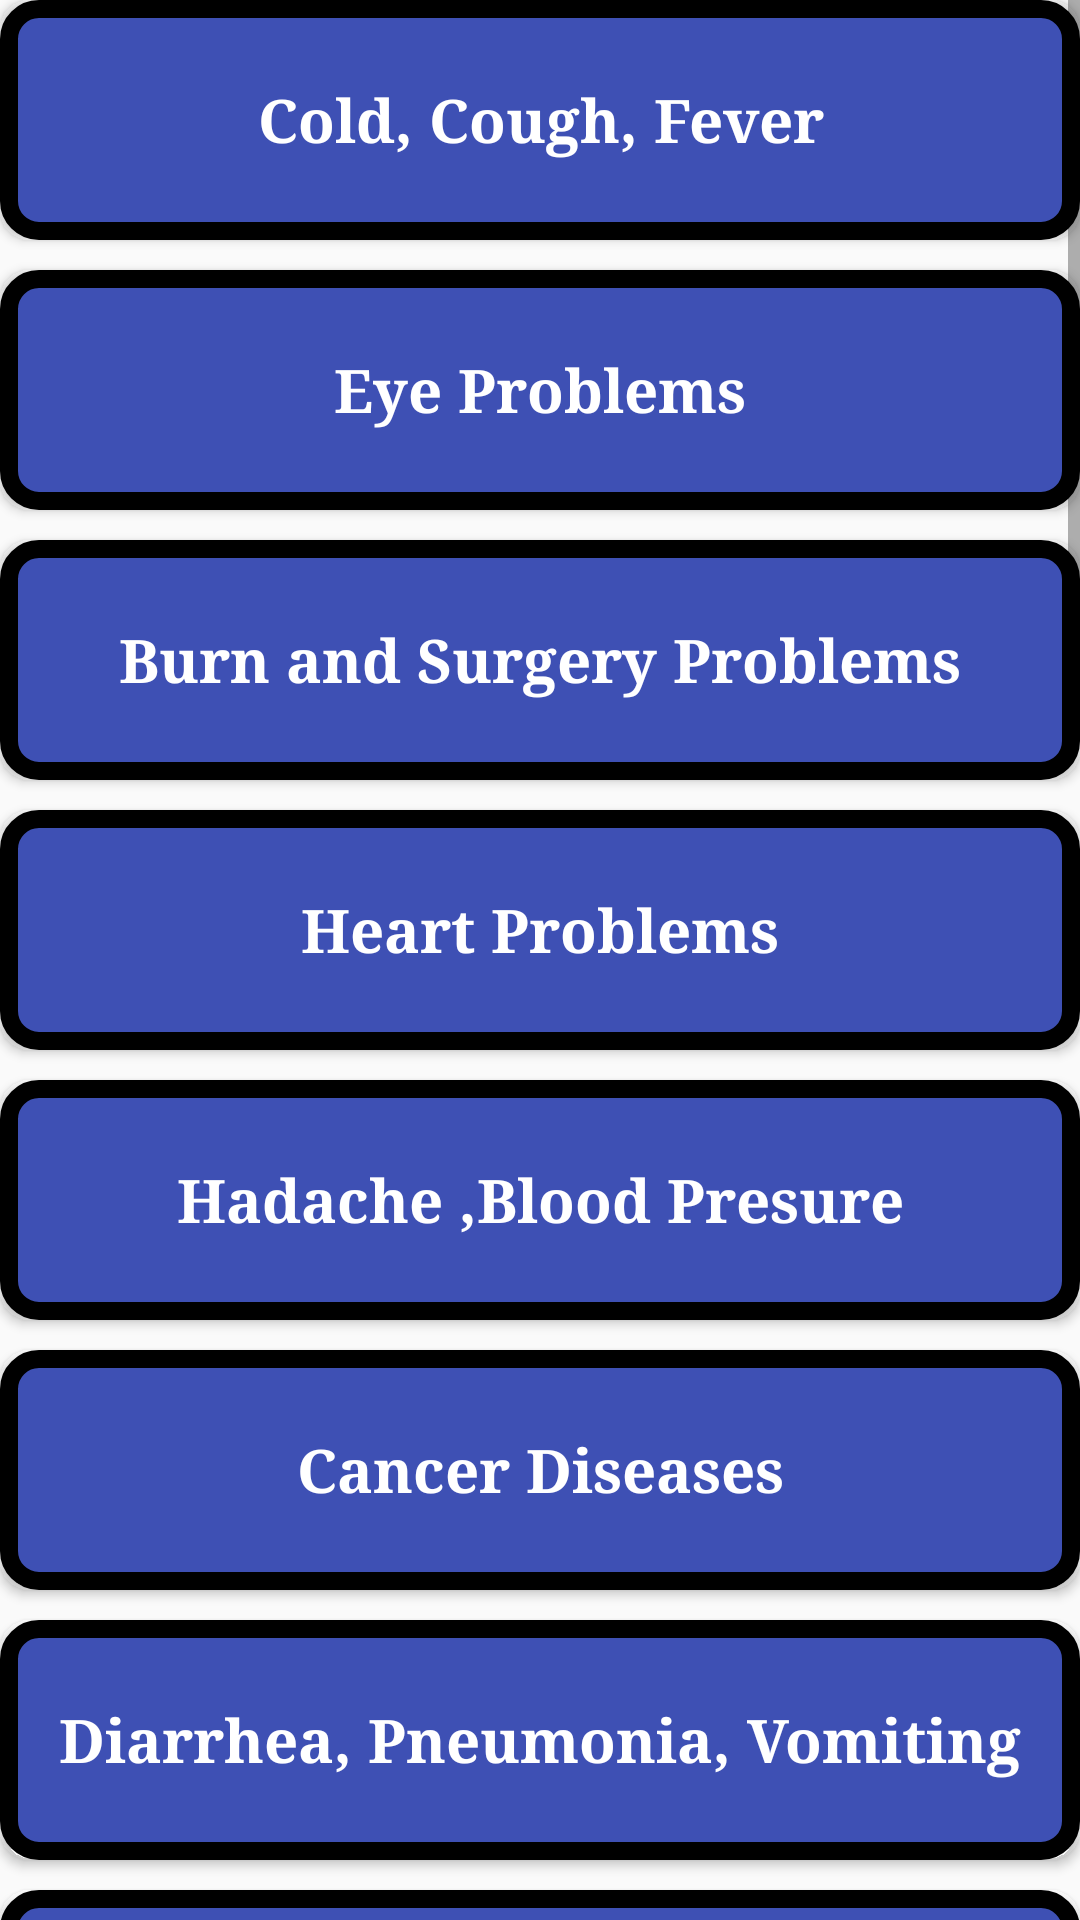

Layout XML and referenced resources for this Android screen:
<!-- AndroidManifest.xml: application theme AppTheme -->
<!-- res/layout/activity_physical__condition__butn.xml -->
<?xml version="1.0" encoding="utf-8"?>
<ScrollView xmlns:android="http://schemas.android.com/apk/res/android"
    xmlns:app="http://schemas.android.com/apk/res-auto"
    xmlns:tools="http://schemas.android.com/tools"
    android:layout_width="match_parent"
    android:layout_height="match_parent"
    android:orientation="vertical"
    android:layout_margin="8dp"
    tools:context="com.example.Nazmus_Sakib_Ohee.digital_doctor.Physical_Condition_Butn">


    <LinearLayout
        android:layout_width="match_parent"
        android:layout_height="match_parent"
        android:orientation="vertical">

        <Button
            android:layout_width="match_parent"
            android:layout_height="80dp"
            android:textColor="#ffffff"
            android:fontFamily="serif"
            android:padding="10dp"
            android:layout_marginBottom="10dp"
            android:background="@drawable/appoint_round"
            android:text="Cold, Cough, Fever"
            android:textAllCaps="false"
            android:textSize="20dp"
            android:textStyle="bold" />



        <Button
            android:layout_width="match_parent"
            android:layout_height="80dp"
            android:textColor="#ffffff"
            android:fontFamily="serif"
            android:layout_marginBottom="10dp"
            android:background="@drawable/appoint_round"
            android:text="Eye Problems"
            android:padding="10dp"
            android:textAllCaps="false"
            android:textSize="20dp"
            android:textStyle="bold" />

        <Button
            android:layout_width="match_parent"
            android:layout_height="80dp"
            android:textColor="#ffffff"
            android:fontFamily="serif"
            android:layout_marginBottom="10dp"
            android:background="@drawable/appoint_round"
            android:text="Burn and Surgery Problems"
            android:padding="10dp"
            android:textAllCaps="false"
            android:textSize="20dp"
            android:textStyle="bold" />


        <Button
            android:layout_width="match_parent"
            android:layout_height="80dp"
            android:textColor="#ffffff"
            android:fontFamily="serif"
            android:layout_marginBottom="10dp"
            android:background="@drawable/appoint_round"
            android:text="Heart Problems"
            android:padding="10dp"
            android:textAllCaps="false"
            android:textSize="20dp"
            android:textStyle="bold" />
        <Button
            android:layout_width="match_parent"
            android:layout_height="80dp"
            android:textColor="#ffffff"
            android:fontFamily="serif"
            android:padding="10dp"
            android:layout_marginBottom="10dp"
            android:background="@drawable/appoint_round"
            android:text="Hadache ,Blood Presure"
            android:textAllCaps="false"
            android:textSize="20dp"
            android:textStyle="bold" />


        <Button
            android:layout_width="match_parent"
            android:layout_height="80dp"
            android:textColor="#ffffff"
            android:fontFamily="serif"
            android:layout_marginBottom="10dp"
            android:background="@drawable/appoint_round"
            android:text="Cancer Diseases"
            android:padding="10dp"
            android:textAllCaps="false"
            android:textSize="20dp"
            android:textStyle="bold" />

        <Button
            android:layout_width="match_parent"
            android:layout_height="80dp"
            android:textColor="#ffffff"
            android:fontFamily="serif"
            android:padding="10dp"
            android:layout_marginBottom="10dp"
            android:background="@drawable/appoint_round"
            android:text="Diarrhea, Pneumonia, Vomiting"
            android:textAllCaps="false"
            android:textSize="20dp"
            android:textStyle="bold" />


        <Button
            android:layout_width="match_parent"
            android:layout_height="80dp"
            android:textColor="#ffffff"
            android:fontFamily="serif"
            android:layout_marginBottom="10dp"
            android:background="@drawable/appoint_round"
            android:text="Child Diseases"
            android:padding="10dp"
            android:textAllCaps="false"
            android:textSize="20dp"
            android:textStyle="bold" />


        <Button
            android:layout_width="match_parent"
            android:layout_height="80dp"
            android:textColor="#ffffff"
            android:fontFamily="serif"
            android:layout_marginBottom="10dp"
            android:background="@drawable/appoint_round"
            android:text="Chest Problems"
            android:padding="10dp"
            android:textAllCaps="false"
            android:textSize="20dp"
            android:textStyle="bold" />


        <Button
            android:layout_width="match_parent"
            android:layout_height="80dp"
            android:textColor="#ffffff"
            android:fontFamily="serif"
            android:layout_marginBottom="10dp"
            android:background="@drawable/appoint_round"
            android:text="Skin,Scalp,Hair,or Nails"
            android:padding="10dp"
            android:textAllCaps="false"
            android:textSize="20dp"
            android:textStyle="bold" />


        <Button
            android:layout_width="match_parent"
            android:layout_height="80dp"
            android:textColor="#ffffff"
            android:fontFamily="serif"
            android:layout_marginBottom="10dp"
            android:background="@drawable/appoint_round"
            android:text="Teeth Problems"
            android:padding="10dp"
            android:textAllCaps="false"
            android:textSize="20dp"
            android:textStyle="bold" />


        <Button
            android:layout_width="match_parent"
            android:layout_height="80dp"
            android:textColor="#ffffff"
            android:fontFamily="serif"
            android:layout_marginBottom="10dp"
            android:background="@drawable/appoint_round"
            android:text="Ear Nose Throat and Head-Neck"
            android:padding="10dp"
            android:textAllCaps="false"
            android:textSize="20dp"
            android:textStyle="bold" />


        <Button
            android:layout_width="match_parent"
            android:layout_height="80dp"
            android:textColor="#ffffff"
            android:fontFamily="serif"
            android:layout_marginBottom="10dp"
            android:background="@drawable/appoint_round"
            android:text="Maternity and Typical Women Problems"
            android:padding="10dp"
            android:textAllCaps="false"
            android:textSize="20dp"
            android:textStyle="bold" />


        <Button
            android:layout_width="match_parent"
            android:layout_height="80dp"
            android:textColor="#ffffff"
            android:fontFamily="serif"
            android:layout_marginBottom="10dp"
            android:background="@drawable/appoint_round"
            android:text="Digest Problems"
            android:padding="10dp"
            android:textAllCaps="false"
            android:textSize="20dp"
            android:textStyle="bold" />


        <Button
            android:layout_width="match_parent"
            android:layout_height="80dp"
            android:textColor="#ffffff"
            android:fontFamily="serif"
            android:layout_marginBottom="10dp"
            android:background="@drawable/appoint_round"
            android:text="Kidney Problems"
            android:padding="10dp"
            android:textAllCaps="false"
            android:textSize="20dp"
            android:textStyle="bold" />


        <Button
            android:layout_width="match_parent"
            android:layout_height="80dp"
            android:textColor="#ffffff"
            android:fontFamily="serif"
            android:layout_marginBottom="10dp"
            android:background="@drawable/appoint_round"
            android:text="Brain, Nerve, Spine"
            android:padding="10dp"
            android:textAllCaps="false"
            android:textSize="20dp"
            android:textStyle="bold" />


        <Button
            android:layout_width="match_parent"
            android:layout_height="80dp"
            android:textColor="#ffffff"
            android:fontFamily="serif"
            android:layout_marginBottom="10dp"
            android:background="@drawable/appoint_round"
            android:text="Skeletal,Spine, Muscles and Ligaments"
            android:padding="10dp"
            android:textAllCaps="false"
            android:textSize="20dp"
            android:textStyle="bold" />

        <Button
            android:layout_width="match_parent"
            android:layout_height="80dp"
            android:textColor="#ffffff"
            android:fontFamily="serif"
            android:layout_marginBottom="10dp"
            android:background="@drawable/appoint_round"
            android:text="Psychological Problems Like Depressions"
            android:padding="10dp"
            android:textAllCaps="false"
            android:textSize="20dp"
            android:textStyle="bold" />

        <Button
            android:layout_width="match_parent"
            android:layout_height="80dp"
            android:textColor="#ffffff"
            android:fontFamily="serif"
            android:layout_marginBottom="10dp"
            android:background="@drawable/appoint_round"
            android:text="Physical Problems Like Injury ,Back Pain"
            android:padding="10dp"
            android:textAllCaps="false"
            android:textSize="20dp"
            android:textStyle="bold" />

        <Button
            android:layout_width="match_parent"
            android:layout_height="80dp"
            android:textColor="#ffffff"
            android:fontFamily="serif"
            android:layout_marginBottom="10dp"
            android:background="@drawable/appoint_round"
            android:text="Skin Allergy or Sexual Problems"
            android:padding="10dp"
            android:textAllCaps="false"
            android:textSize="20dp"
            android:textStyle="bold" />


        <Button
            android:layout_width="match_parent"
            android:layout_height="80dp"
            android:textColor="#ffffff"
            android:fontFamily="serif"
            android:layout_marginBottom="10dp"
            android:background="@drawable/appoint_round"
            android:text="Sports Injury Like Muscle Strain"
            android:padding="10dp"
            android:textAllCaps="false"
            android:textSize="20dp"
            android:textStyle="bold" />



    </LinearLayout>

</ScrollView>
<!-- resources referenced by this layout -->
<resources>
  <!-- drawable appoint_round (drawable) -->
  <?xml version="1.0" encoding="utf-8"?>
  <selector xmlns:android="http://schemas.android.com/apk/res/android">
      <item>
          <shape android:shape="rectangle">
              <solid android:color="#3E50B4"/>
              <corners android:radius="10sp"/>
              <stroke
                  android:width="6dp"
                  android:color="#000000"
                  />
          </shape>
      </item>
  </selector>
  <style name="AppTheme" parent="Theme.AppCompat.Light.DarkActionBar">
          
          <item name="colorPrimary">@color/colorPrimary</item>
          <item name="android:activatedBackgroundIndicator">@color/colorPrimary</item>
          <item name="colorPrimaryDark">@color/colorPrimaryDark</item>
          <item name="colorAccent">@color/colorAccent</item>
      </style>
  <color name="colorPrimary">#033b73</color>
  <color name="colorPrimaryDark">#BB2A42</color>
  <color name="colorAccent">#FF4081</color>
</resources>
